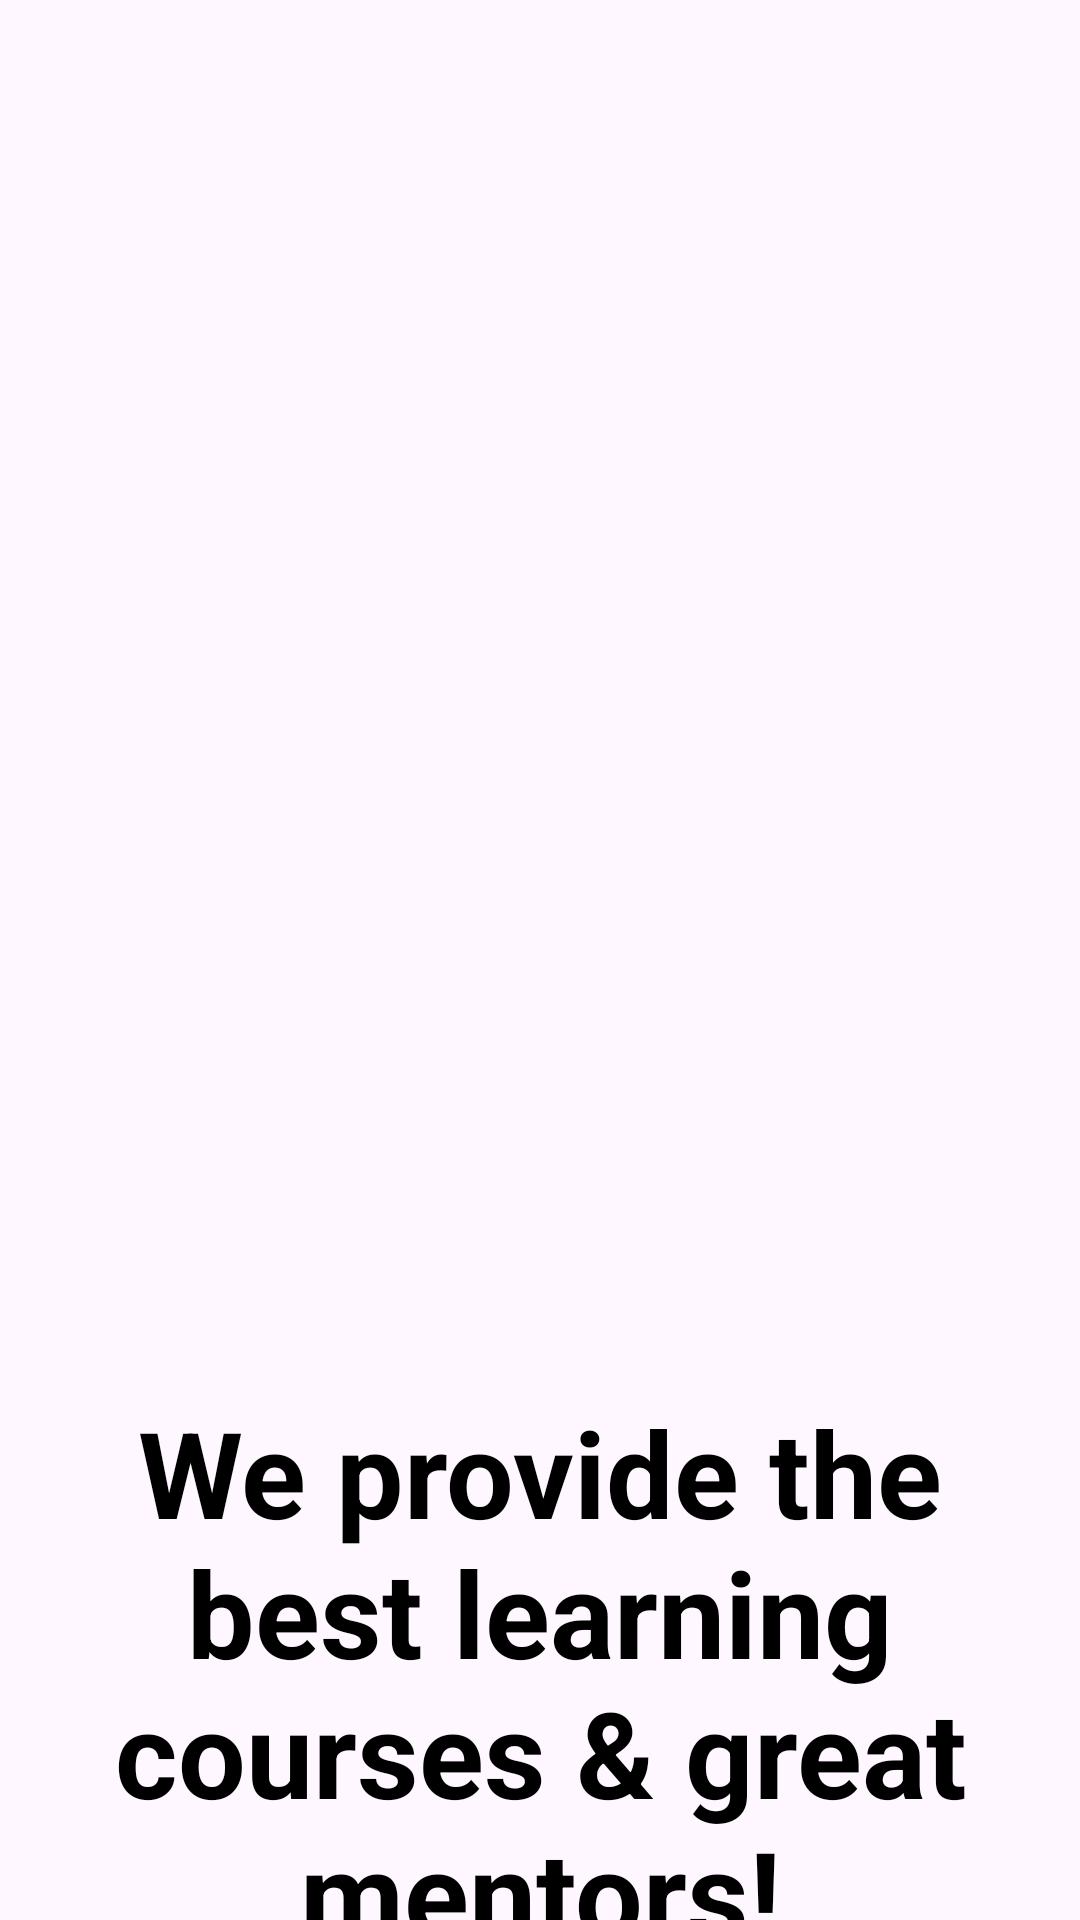

Produce the Android XML layout that renders to this screen, including the resource entries it uses.
<!-- AndroidManifest.xml: application theme Theme.OnlineCourseAndELearningApp -->
<!-- res/layout/fragment_onboarding1.xml -->
<?xml version="1.0" encoding="utf-8"?>
<FrameLayout xmlns:android="http://schemas.android.com/apk/res/android"
    xmlns:app="http://schemas.android.com/apk/res-auto"
    xmlns:tools="http://schemas.android.com/tools"
    android:layout_width="match_parent"
    android:layout_height="match_parent"
    tools:context=".Onboarding1">

    <androidx.constraintlayout.widget.ConstraintLayout
        android:layout_width="match_parent"
        android:layout_height="match_parent">

        <ImageView
            android:id="@+id/ivOnboarding1"
            android:layout_width="300dp"
            android:layout_height="300dp"
            android:layout_marginTop="108dp"
            android:contentDescription="@string/onboarding_content_description"
            android:src="@drawable/onboarding1"
            app:layout_constraintEnd_toEndOf="parent"
            app:layout_constraintHorizontal_bias="0.495"
            app:layout_constraintStart_toStartOf="parent"
            app:layout_constraintTop_toTopOf="parent" />

        <TextView
            android:id="@+id/tvOnboarding1"
            android:layout_width="match_parent"
            android:layout_height="wrap_content"
            android:layout_marginStart="25dp"
            android:layout_marginTop="56dp"
            android:layout_marginEnd="25dp"
            android:text="@string/tvOnboarding1"
            android:textAlignment="center"
            android:textColor="@color/onboardingTextColor"
            android:textSize="40sp"
            android:textStyle="bold"
            app:layout_constraintEnd_toEndOf="parent"
            app:layout_constraintHorizontal_bias="0.0"
            app:layout_constraintStart_toStartOf="parent"
            app:layout_constraintTop_toBottomOf="@id/ivOnboarding1" />

    </androidx.constraintlayout.widget.ConstraintLayout>

</FrameLayout>
<!-- resources referenced by this layout -->
<resources>
  <color name="onboardingTextColor">#000000</color>
  <string name="onboarding_content_description">onBoarding</string>
  <string name="tvOnboarding1">We provide the best learning courses &amp; great mentors!</string>
  <style name="Theme.OnlineCourseAndELearningApp" parent="Base.Theme.OnlineCourseAndELearningApp" />
  <style name="Base.Theme.OnlineCourseAndELearningApp" parent="Theme.Material3.DayNight.NoActionBar">
          
          
          <item name="android:windowSplashScreenBackground" tools:ignore="NewApi">@color/splash_background</item>
          <item name="android:windowSplashScreenAnimatedIcon" tools:ignore="NewApi">@drawable/app_logo</item>
          <item name="postSplashScreenTheme">@style/Theme.OnlineCourseAndELearningApp</item>
          <item name="android:statusBarColor">@color/status_bar_color</item>
          <item name="android:windowLightStatusBar">true</item>
  
      </style>
  <color name="splash_background">#4F75FC</color>
  <!-- drawable app_logo: png bitmap (drawable, 24058 bytes) -->
  <color name="status_bar_color">#FFFFFF</color>
</resources>
